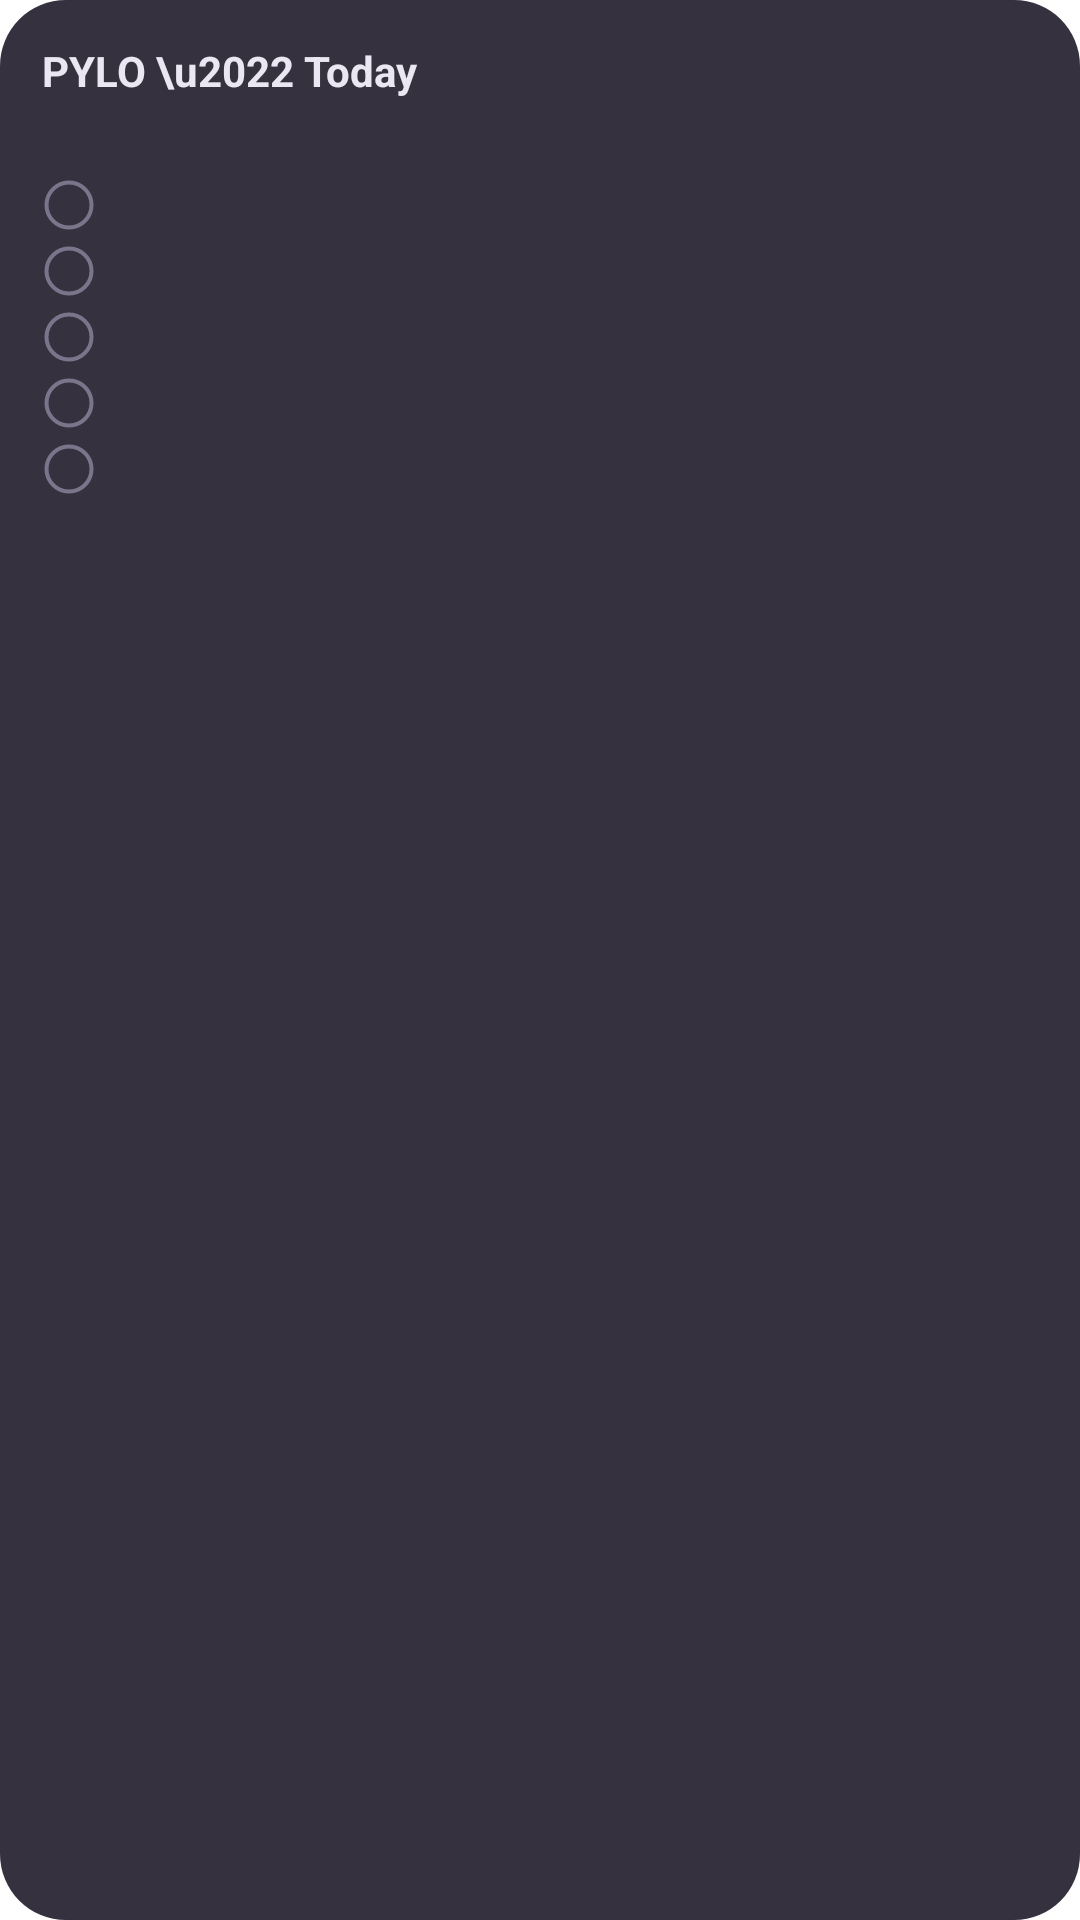

Layout XML and referenced resources for this Android screen:
<!-- AndroidManifest.xml: fallback theme Theme.MaterialComponents.DayNight.NoActionBar -->
<!-- res/layout/pylo_home_widget.xml -->
<?xml version="1.0" encoding="utf-8"?>
<LinearLayout xmlns:android="http://schemas.android.com/apk/res/android"
    android:id="@+id/widget_root"
    android:layout_width="match_parent"
    android:layout_height="match_parent"
    android:orientation="vertical"
    android:padding="14dp"
    android:background="@drawable/pylo_widget_bg">

    <TextView
        android:id="@+id/widget_header"
        android:layout_width="match_parent"
        android:layout_height="wrap_content"
        android:text="PYLO \u2022 Today"
        android:textColor="@color/widget_header_color"
        android:textSize="14sp"
        android:textStyle="bold" />

    <TextView
        android:id="@+id/widget_progress"
        android:layout_width="match_parent"
        android:layout_height="wrap_content"
        android:textColor="@color/widget_task_color"
        android:textSize="12sp"
        android:paddingTop="2dp"
        android:paddingBottom="4dp" />

    <LinearLayout
        android:id="@+id/widget_row_0"
        android:layout_width="match_parent"
        android:layout_height="wrap_content"
        android:orientation="horizontal"
        android:gravity="center_vertical"
        android:paddingTop="4dp">

        <ImageView
            android:id="@+id/widget_checkbox_0"
            android:layout_width="18dp"
            android:layout_height="18dp"
            android:layout_marginEnd="6dp"
            android:src="@drawable/widget_checkbox_unchecked"
            android:contentDescription="Complete task" />

        <TextView
            android:id="@+id/widget_task_0"
            android:layout_width="0dp"
            android:layout_height="wrap_content"
            android:layout_weight="1"
            android:textColor="@color/widget_task_color"
            android:textSize="13sp"
            android:gravity="center_vertical"
            android:maxLines="1"
            android:ellipsize="end" />
    </LinearLayout>

    <LinearLayout
        android:id="@+id/widget_row_1"
        android:layout_width="match_parent"
        android:layout_height="wrap_content"
        android:orientation="horizontal"
        android:gravity="center_vertical"
        android:paddingTop="4dp">

        <ImageView
            android:id="@+id/widget_checkbox_1"
            android:layout_width="18dp"
            android:layout_height="18dp"
            android:layout_marginEnd="6dp"
            android:src="@drawable/widget_checkbox_unchecked"
            android:contentDescription="Complete task" />

        <TextView
            android:id="@+id/widget_task_1"
            android:layout_width="0dp"
            android:layout_height="wrap_content"
            android:layout_weight="1"
            android:textColor="@color/widget_task_color"
            android:textSize="13sp"
            android:gravity="center_vertical"
            android:maxLines="1"
            android:ellipsize="end" />
    </LinearLayout>

    <LinearLayout
        android:id="@+id/widget_row_2"
        android:layout_width="match_parent"
        android:layout_height="wrap_content"
        android:orientation="horizontal"
        android:gravity="center_vertical"
        android:paddingTop="4dp">

        <ImageView
            android:id="@+id/widget_checkbox_2"
            android:layout_width="18dp"
            android:layout_height="18dp"
            android:layout_marginEnd="6dp"
            android:src="@drawable/widget_checkbox_unchecked"
            android:contentDescription="Complete task" />

        <TextView
            android:id="@+id/widget_task_2"
            android:layout_width="0dp"
            android:layout_height="wrap_content"
            android:layout_weight="1"
            android:textColor="@color/widget_task_color"
            android:textSize="13sp"
            android:gravity="center_vertical"
            android:maxLines="1"
            android:ellipsize="end" />
    </LinearLayout>

    <LinearLayout
        android:id="@+id/widget_row_3"
        android:layout_width="match_parent"
        android:layout_height="wrap_content"
        android:orientation="horizontal"
        android:gravity="center_vertical"
        android:paddingTop="4dp">

        <ImageView
            android:id="@+id/widget_checkbox_3"
            android:layout_width="18dp"
            android:layout_height="18dp"
            android:layout_marginEnd="6dp"
            android:src="@drawable/widget_checkbox_unchecked"
            android:contentDescription="Complete task" />

        <TextView
            android:id="@+id/widget_task_3"
            android:layout_width="0dp"
            android:layout_height="wrap_content"
            android:layout_weight="1"
            android:textColor="@color/widget_task_color"
            android:textSize="13sp"
            android:gravity="center_vertical"
            android:maxLines="1"
            android:ellipsize="end" />
    </LinearLayout>

    <LinearLayout
        android:id="@+id/widget_row_4"
        android:layout_width="match_parent"
        android:layout_height="wrap_content"
        android:orientation="horizontal"
        android:gravity="center_vertical"
        android:paddingTop="4dp">

        <ImageView
            android:id="@+id/widget_checkbox_4"
            android:layout_width="18dp"
            android:layout_height="18dp"
            android:layout_marginEnd="6dp"
            android:src="@drawable/widget_checkbox_unchecked"
            android:contentDescription="Complete task" />

        <TextView
            android:id="@+id/widget_task_4"
            android:layout_width="0dp"
            android:layout_height="wrap_content"
            android:layout_weight="1"
            android:textColor="@color/widget_task_color"
            android:textSize="13sp"
            android:gravity="center_vertical"
            android:maxLines="1"
            android:ellipsize="end" />
    </LinearLayout>

    <TextView
        android:id="@+id/widget_more"
        android:layout_width="match_parent"
        android:layout_height="wrap_content"
        android:textColor="@color/widget_empty_color"
        android:textSize="12sp"
        android:paddingTop="4dp"
        android:visibility="gone" />

    <TextView
        android:id="@+id/widget_empty"
        android:layout_width="match_parent"
        android:layout_height="wrap_content"
        android:text="No tasks today. Tap + to add."
        android:textColor="@color/widget_empty_color"
        android:textSize="12sp"
        android:paddingTop="10dp"
        android:visibility="gone" />

</LinearLayout>
<!-- resources referenced by this layout -->
<resources>
  <color name="widget_empty_color">#7A758A</color>
  <color name="widget_header_color">#EAE6F2</color>
  <color name="widget_task_color">#C9C4D6</color>
  <!-- drawable pylo_widget_bg (drawable) -->
  <?xml version="1.0" encoding="utf-8"?>
  <shape xmlns:android="http://schemas.android.com/apk/res/android"
      android:shape="rectangle">
      <solid android:color="#E6201B2A" />
      <corners android:radius="22dp" />
  </shape>
  <!-- drawable widget_checkbox_unchecked (drawable) -->
  <?xml version="1.0" encoding="utf-8"?>
  <vector xmlns:android="http://schemas.android.com/apk/res/android"
      android:width="18dp"
      android:height="18dp"
      android:viewportWidth="24"
      android:viewportHeight="24">
      <path
          android:pathData="M12,2A10,10 0 1,0 12,22A10,10 0 1,0 12,2"
          android:strokeColor="#7A758A"
          android:strokeWidth="1.8"
          android:fillColor="#00000000" />
  </vector>
</resources>
